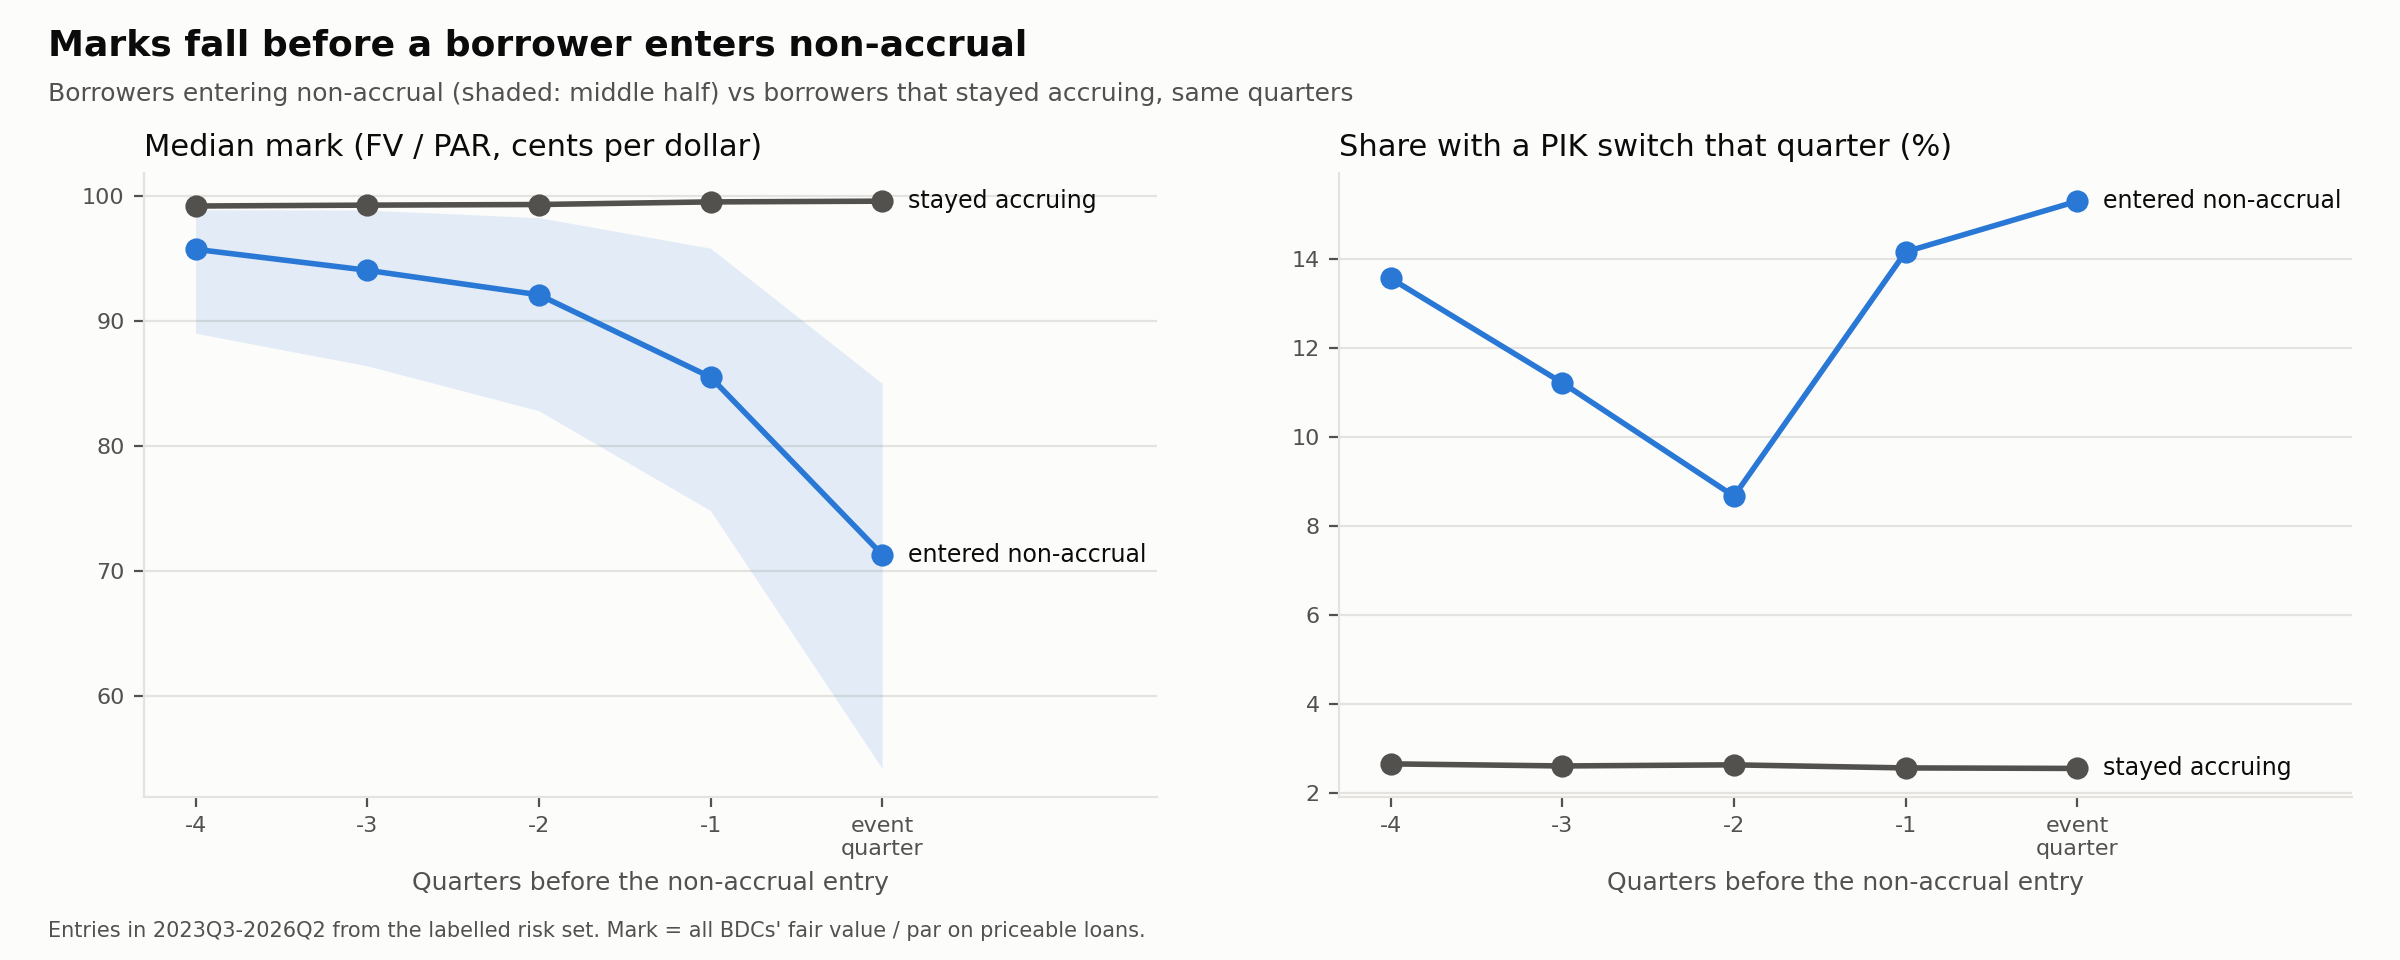

Source data for this figure (header and first rows):
group, k, borrowers, n_priced, median_price, p25_price, p75_price, share_pik_switch
entered non-accrual, -4, 776, 659, 0.9571, 0.8901, 0.9887, 0.1356
entered non-accrual, -3, 776, 724, 0.9404, 0.864, 0.9885, 0.1121
entered non-accrual, -2, 776, 776, 0.9208, 0.8281, 0.9824, 0.08666
entered non-accrual, -1, 776, 770, 0.855, 0.7483, 0.958, 0.1416
entered non-accrual, 0, 776, 771, 0.7131, 0.5422, 0.85, 0.1529
stayed accruing, -4, 44589, 32125, 0.9917, 0.9772, 1.0, 0.02652
stayed accruing, -3, 44589, 37969, 0.9924, 0.978, 1.0, 0.02606
stayed accruing, -2, 44589, 44588, 0.9929, 0.9788, 1.0, 0.0263
stayed accruing, -1, 44589, 44589, 0.995, 0.9805, 1.0, 0.02561
stayed accruing, 0, 44589, 44535, 0.9956, 0.9811, 1.0, 0.0255
